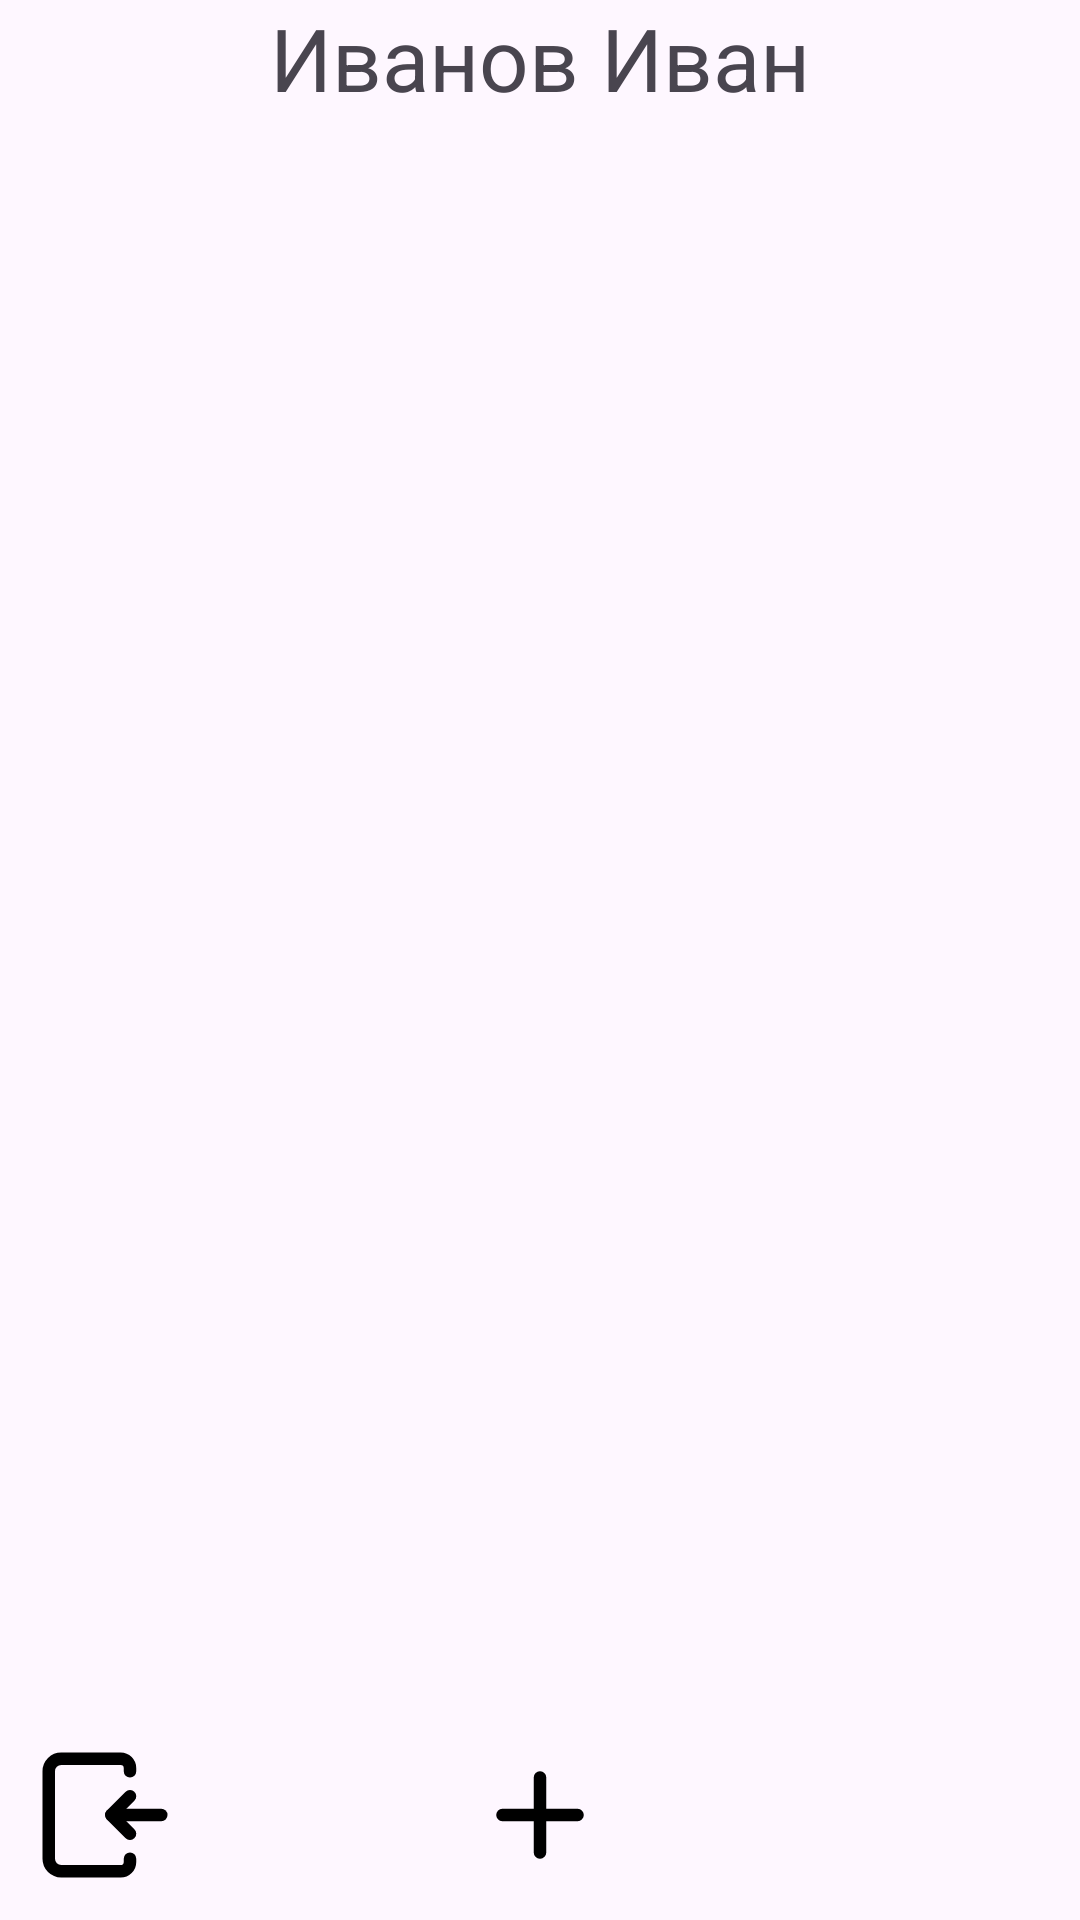

Layout XML and referenced resources for this Android screen:
<!-- AndroidManifest.xml: application theme Theme.RecordBook -->
<!-- res/layout/fragment_list_subject.xml -->
<?xml version="1.0" encoding="utf-8"?>
<androidx.constraintlayout.widget.ConstraintLayout xmlns:android="http://schemas.android.com/apk/res/android"
    xmlns:tools="http://schemas.android.com/tools"
    android:layout_width="match_parent"
    android:layout_height="match_parent"
    xmlns:app="http://schemas.android.com/apk/res-auto"
    tools:context=".fragments.ListSubjectFragment">
    <androidx.constraintlayout.widget.ConstraintLayout
        android:id="@+id/topPanel"
        android:layout_width="match_parent"
        android:layout_height="wrap_content"
        app:layout_constraintTop_toTopOf="parent"
        app:layout_constraintStart_toStartOf="parent">
        <TextView
            android:id="@+id/textViewStudentName"
            android:layout_width="wrap_content"
            android:layout_height="wrap_content"
            android:text="Иванов Иван"
            android:textSize="29dp"
            app:layout_constraintTop_toTopOf="parent"
            app:layout_constraintStart_toStartOf="parent"
            app:layout_constraintEnd_toEndOf="parent"/>
    </androidx.constraintlayout.widget.ConstraintLayout>
    <androidx.recyclerview.widget.RecyclerView
        android:id="@+id/recyclerVew"
        android:layout_width="match_parent"
        android:layout_height="0dp"
        app:layoutManager="androidx.recyclerview.widget.LinearLayoutManager"
        tools:listitem="@layout/item_subject"
        app:layout_constraintTop_toBottomOf="@id/topPanel"
        app:layout_constraintBottom_toTopOf="@id/bottomPanel"
        app:layout_constraintStart_toStartOf="parent"/>
    <androidx.constraintlayout.widget.ConstraintLayout
        android:id="@+id/bottomPanel"
        android:layout_width="match_parent"
        android:layout_height="wrap_content"
        app:layout_constraintBottom_toBottomOf="parent"
        app:layout_constraintStart_toStartOf="parent">
        <ImageButton
            android:id="@+id/button_back"
            android:layout_width="50dp"
            android:layout_height="50dp"
            android:layout_margin="10dp"
            android:background="@drawable/ic_logout"
            app:layout_constraintBottom_toBottomOf="parent"
            app:layout_constraintStart_toStartOf="parent"/>
        <ImageButton
            android:id="@+id/button_add"
            android:layout_width="50dp"
            android:layout_height="50dp"
            android:layout_margin="10dp"
            android:background="@drawable/ic_plus"
            app:layout_constraintBottom_toBottomOf="parent"
            app:layout_constraintEnd_toEndOf="parent"
            app:layout_constraintTop_toTopOf="parent"
            app:layout_constraintStart_toStartOf="parent"/>
    </androidx.constraintlayout.widget.ConstraintLayout>

</androidx.constraintlayout.widget.ConstraintLayout>
<!-- res/layout/item_subject.xml (included above) -->
<?xml version="1.0" encoding="utf-8"?>
<androidx.constraintlayout.widget.ConstraintLayout xmlns:android="http://schemas.android.com/apk/res/android"
    android:layout_width="match_parent"
    android:layout_height="wrap_content"
    xmlns:app="http://schemas.android.com/apk/res-auto">
    <TextView
        android:id="@+id/textViewSubject"
        android:layout_width="wrap_content"
        android:layout_height="wrap_content"
        android:textSize="20dp"
        android:text="Предмет"
        app:layout_constraintTop_toTopOf="parent"
        app:layout_constraintBottom_toBottomOf="parent"
        app:layout_constraintEnd_toStartOf="@id/textViewRating"
        app:layout_constraintStart_toStartOf="parent"/>
    <TextView
        android:id="@+id/buttonRating2"
        android:layout_width="wrap_content"
        android:layout_height="wrap_content"
        android:background="@color/transparent"
        android:textSize="30sp"
        android:paddingHorizontal="5dp"
        android:text="2"
        android:textColor="?foreground"
        app:layout_constraintTop_toTopOf="parent"
        app:layout_constraintBottom_toBottomOf="parent"
        app:layout_constraintEnd_toStartOf="@id/buttonRating3"/>
    <TextView
        android:id="@+id/buttonRating3"
        android:layout_width="wrap_content"
        android:layout_height="wrap_content"
        android:background="@color/transparent"
        android:textSize="30sp"
        android:paddingHorizontal="5dp"
        android:text="3"
        android:textColor="?foreground"
        app:layout_constraintTop_toTopOf="parent"
        app:layout_constraintBottom_toBottomOf="parent"
        app:layout_constraintEnd_toStartOf="@id/buttonRating4"/>
    <TextView
        android:id="@+id/buttonRating4"
        android:layout_width="wrap_content"
        android:layout_height="wrap_content"
        android:background="@color/transparent"
        android:foreground="@color/transparent"
        android:textSize="30sp"
        android:paddingHorizontal="5dp"
        android:text="4"
        android:textColor="?foreground"
        app:layout_constraintTop_toTopOf="parent"
        app:layout_constraintBottom_toBottomOf="parent"
        app:layout_constraintEnd_toStartOf="@id/buttonRating5"/>
    <TextView
        android:id="@+id/buttonRating5"
        android:layout_width="wrap_content"
        android:layout_height="wrap_content"
        android:background="@color/transparent"
        android:textSize="30sp"
        android:paddingHorizontal="5dp"
        android:text="5"
        android:textColor="?foreground"
        app:layout_constraintTop_toTopOf="parent"
        app:layout_constraintBottom_toBottomOf="parent"
        app:layout_constraintEnd_toStartOf="@id/buttonRemove"/>
    <TextView
        android:id="@+id/textViewRating"
        android:layout_width="wrap_content"
        android:layout_height="wrap_content"
        android:textSize="30dp"
        android:text="5"
        android:layout_marginEnd="20dp"
        app:layout_constraintTop_toTopOf="parent"
        app:layout_constraintBottom_toBottomOf="parent"
        app:layout_constraintEnd_toStartOf="@id/buttonRemove"/>
    <ImageButton
        android:id="@+id/buttonRemove"
        android:layout_width="30dp"
        android:layout_height="0dp"
        android:layout_marginEnd="10dp"
        android:background="@drawable/ic_minus"
        app:layout_constraintTop_toTopOf="parent"
        app:layout_constraintBottom_toBottomOf="parent"
        app:layout_constraintEnd_toEndOf="parent"/>
</androidx.constraintlayout.widget.ConstraintLayout>
<!-- resources referenced by this layout -->
<resources>
  <!-- drawable ic_logout (drawable) -->
  <?xml version="1.0" encoding="utf-8"?>
  <vector xmlns:android="http://schemas.android.com/apk/res/android"
      android:width="24dp"
      android:height="24dp"
      android:viewportWidth="24"
      android:viewportHeight="24">
  
      <path
          android:fillColor="#00000000"
          android:strokeColor="?foreground"
          android:strokeWidth="2"
          android:strokeLineJoin="round"
          android:strokeLineCap="round"
          android:pathData="M13 12L21 12" />
      <path
          android:fillColor="#00000000"
          android:strokeColor="?foreground"
          android:strokeWidth="2"
          android:strokeLineJoin="round"
          android:strokeLineCap="round"
          android:pathData="M16 15L13.087 12.087V12.087C13.039 12.039 13.039 11.961 13.087 11.913V11.913L16 9" />
      <path
          android:fillColor="#00000000"
          android:strokeColor="?foreground"
          android:strokeWidth="2"
          android:strokeLineJoin="round"
          android:strokeLineCap="round"
          android:pathData="M16 5V4.5V4.5C16 3.67157 15.3284 3 14.5 3H5C3.89543 3 3 3.89543 3 5V19C3 20.1046 3.89543 21 5 21H14.5C15.3284 21 16 20.3284 16 19.5V19.5V19" />
  </vector>
  <!-- drawable ic_minus (drawable) -->
  <?xml version="1.0" encoding="utf-8"?>
  <vector xmlns:android="http://schemas.android.com/apk/res/android"
      android:width="24dp"
      android:height="24dp"
      android:viewportWidth="24"
      android:viewportHeight="24">
      <path
          android:fillColor="?foreground"
          android:strokeColor="?foreground"
          android:strokeWidth="2"
          android:strokeLineJoin="round"
          android:strokeLineCap="round"
          android:pathData="M6 12H18" />
  </vector>
  <!-- drawable ic_plus (drawable) -->
  <?xml version="1.0" encoding="utf-8"?>
  <vector xmlns:android="http://schemas.android.com/apk/res/android"
      android:width="24dp"
      android:height="24dp"
      android:viewportWidth="24"
      android:viewportHeight="24">
  
      <path
          android:fillColor="?foreground"
          android:strokeColor="?foreground"
          android:strokeWidth="2"
          android:strokeLineJoin="round"
          android:strokeLineCap="round"
          android:pathData="M6 12H12M12 12H18M12 12V18M12 12V6" />
  </vector>
  <style name="Theme.RecordBook" parent="Base.Theme.RecordBook" />
  <style name="Base.Theme.RecordBook" parent="Theme.Material3.DayNight.NoActionBar">
          
          <item name="foreground">@color/black</item>
      </style>
  <!-- not gathered from this repository: default colours our renderer supplied (Android Studio template values) -->
  <color name="black">#FF000000</color>
</resources>
